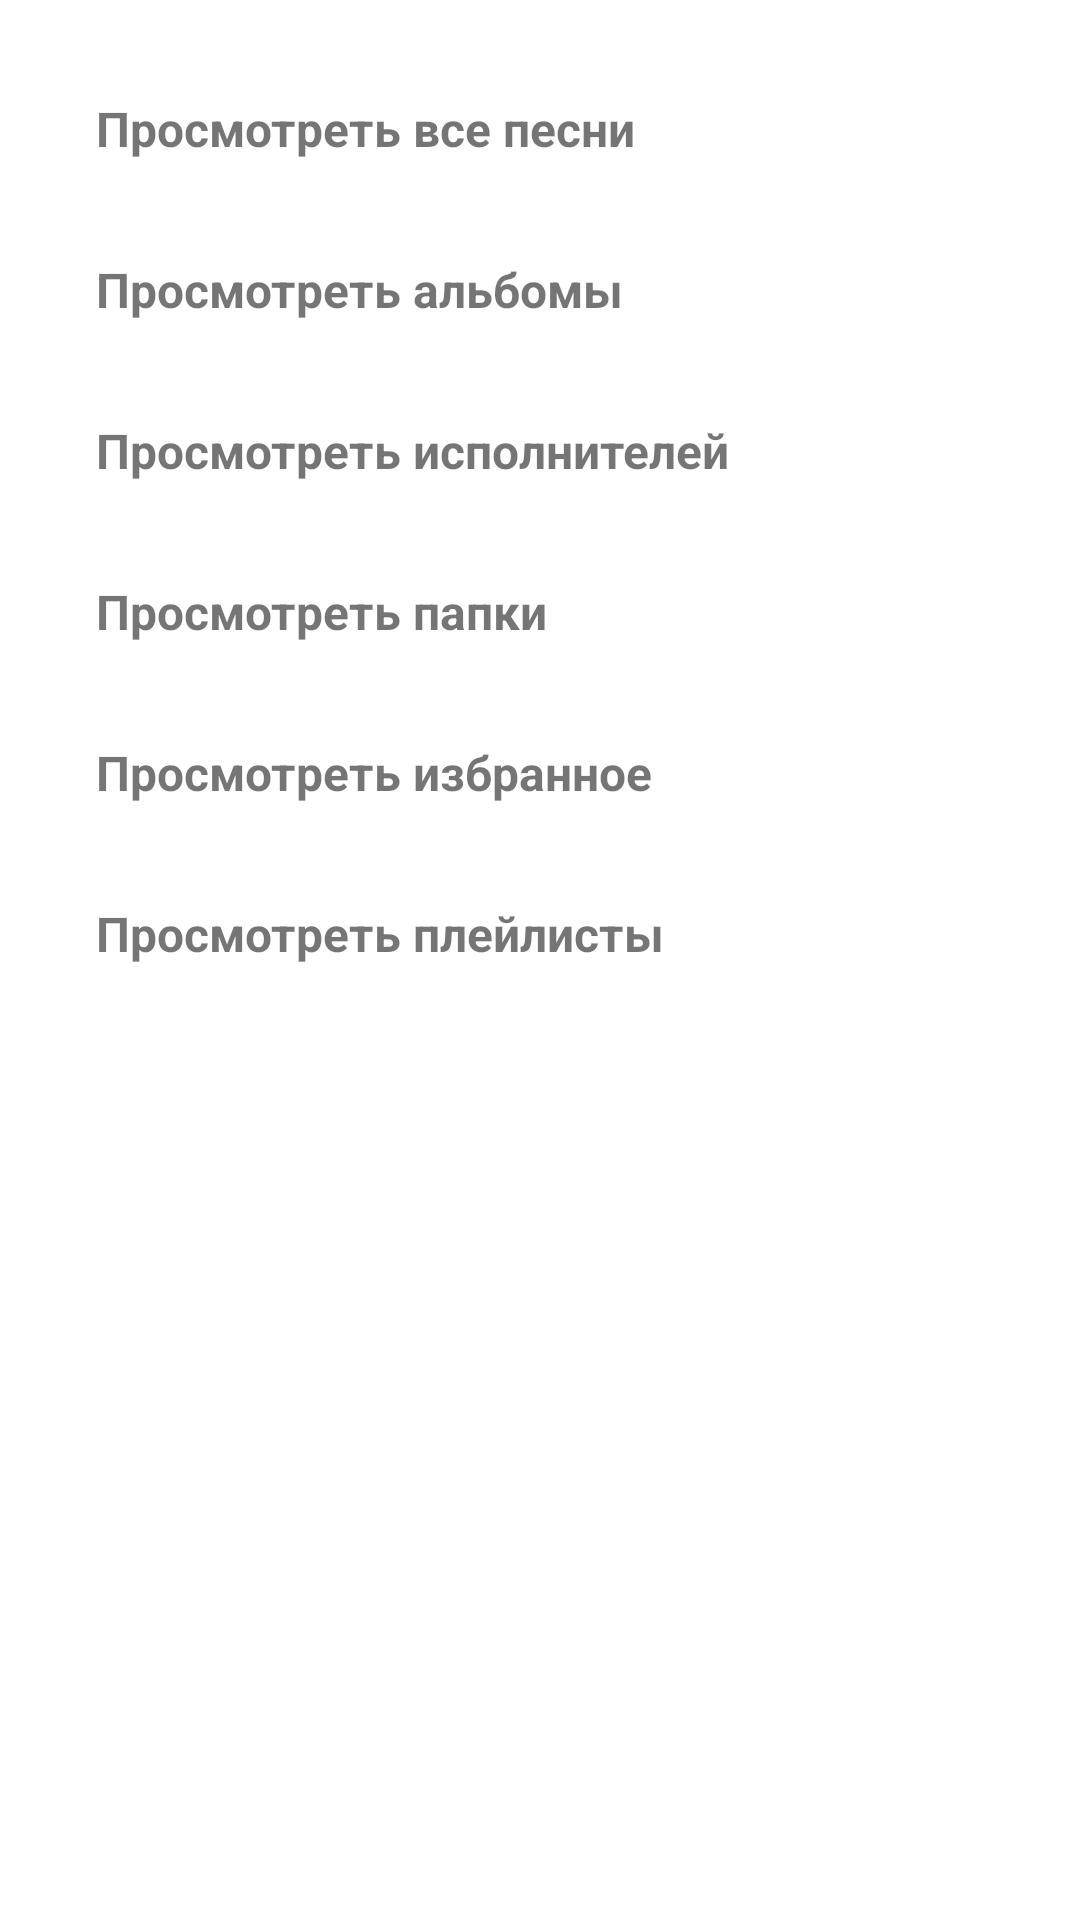

This screen was rendered from an Android layout file. Write that file and the resources it references.
<!-- AndroidManifest.xml: application theme Theme.MuzPleer -->
<!-- res/layout/fragment_add_songs_source.xml -->
<LinearLayout xmlns:android="http://schemas.android.com/apk/res/android"
    android:layout_width="match_parent"
    android:layout_height="match_parent"
    android:orientation="vertical"
    android:padding="16dp">

    <TextView
        android:id="@+id/allSongsOption"
        android:layout_width="match_parent"
        android:layout_height="wrap_content"
        android:text="Просмотреть все песни"
        android:textStyle="bold"
        android:textSize="16sp"
        android:padding="16dp"
        android:drawableStart="@drawable/twotone_find_replace_24"
        android:drawablePadding="8dp"/>

    <TextView
        android:id="@+id/albumsOption"
        android:layout_width="match_parent"
        android:layout_height="wrap_content"
        android:textStyle="bold"
        android:textSize="16sp"
        android:text="Просмотреть альбомы"
        android:padding="16dp"
        android:drawableStart="@drawable/twotone_find_replace_24"
        android:drawablePadding="8dp"/>

    <TextView
        android:id="@+id/artistsOption"
        android:layout_width="match_parent"
        android:layout_height="wrap_content"
        android:textStyle="bold"
        android:textSize="16sp"
        android:text="Просмотреть исполнителей"
        android:padding="16dp"
        android:drawableStart="@drawable/twotone_find_replace_24"
        android:drawablePadding="8dp"/>

    <TextView
        android:id="@+id/foldersOption"
        android:layout_width="match_parent"
        android:layout_height="wrap_content"
        android:textStyle="bold"
        android:textSize="16sp"
        android:text="Просмотреть папки"
        android:padding="16dp"
        android:drawableStart="@drawable/twotone_find_replace_24"
        android:drawablePadding="8dp"/>

    <TextView
        android:id="@+id/favoritesOption"
        android:layout_width="match_parent"
        android:layout_height="wrap_content"
        android:textStyle="bold"
        android:textSize="16sp"
        android:text="Просмотреть избранное"
        android:padding="16dp"
        android:drawableStart="@drawable/twotone_find_replace_24"
        android:drawablePadding="8dp"/>

    <TextView
        android:id="@+id/playlistsOption"
        android:layout_width="match_parent"
        android:layout_height="wrap_content"
        android:textStyle="bold"
        android:textSize="16sp"
        android:text="Просмотреть плейлисты"
        android:padding="16dp"
        android:drawableStart="@drawable/twotone_find_replace_24"
        android:drawablePadding="8dp"/>
</LinearLayout>
<!-- resources referenced by this layout -->
<resources>
  <style name="Theme.MuzPleer" parent="Theme.MaterialComponents.DayNight.DarkActionBar">
          
          <item name="colorPrimary">@color/purple_500</item>
          <item name="colorPrimaryVariant">@color/purple_700</item>
          <item name="colorOnPrimary">@color/white</item>
          
          <item name="colorSecondary">@color/teal_200</item>
          <item name="colorSecondaryVariant">@color/teal_700</item>
          <item name="colorOnSecondary">@color/black</item>
          
          <item name="android:statusBarColor">?attr/colorPrimaryVariant</item>
          
      </style>
  <color name="purple_500">#FF6200EE</color>
  <color name="purple_700">#FF3700B3</color>
  <color name="white">#FFFFFFFF</color>
  <color name="teal_200">#FF03DAC5</color>
  <color name="teal_700">#FF018786</color>
  <color name="black">#FF000000</color>
</resources>
